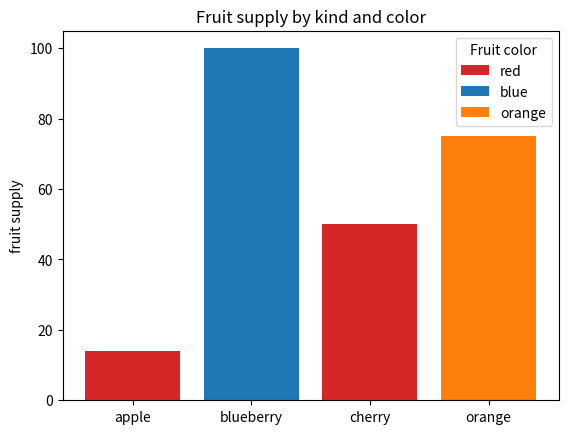
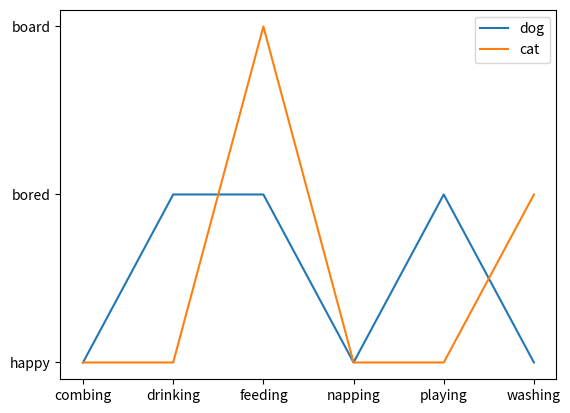

Source code (Python) for these figures, in order:
import matplotlib.pyplot as plt

fig, ax = plt.subplots()

fruits = ['apple', 'blueberry', 'cherry', 'orange']
counts = [14, 100, 50, 75]
bar_labels = ['red', 'blue', '_red', 'orange']
bar_colors = ['tab:red', 'tab:blue', 'tab:red', 'tab:orange']

ax.bar(fruits, counts, label=bar_labels, color=bar_colors)

ax.set_ylabel('fruit supply')
ax.set_title('Fruit supply by kind and color')
ax.legend(title='Fruit color')

plt.savefig('bars.png', bbox_inches='tight')

cat = ["happy", "happy", "board", "happy", "happy", "bored"]
dog = ["happy", "bored", "bored", "happy", "bored", "happy"]
activity = ["combing", "drinking", "feeding", "napping", "playing", "washing"]

fig, ax = plt.subplots()
ax.plot(activity, dog, label="dog")
ax.plot(activity, cat, label="cat")
ax.legend()

plt.savefig('lines.png', bbox_inches='tight')